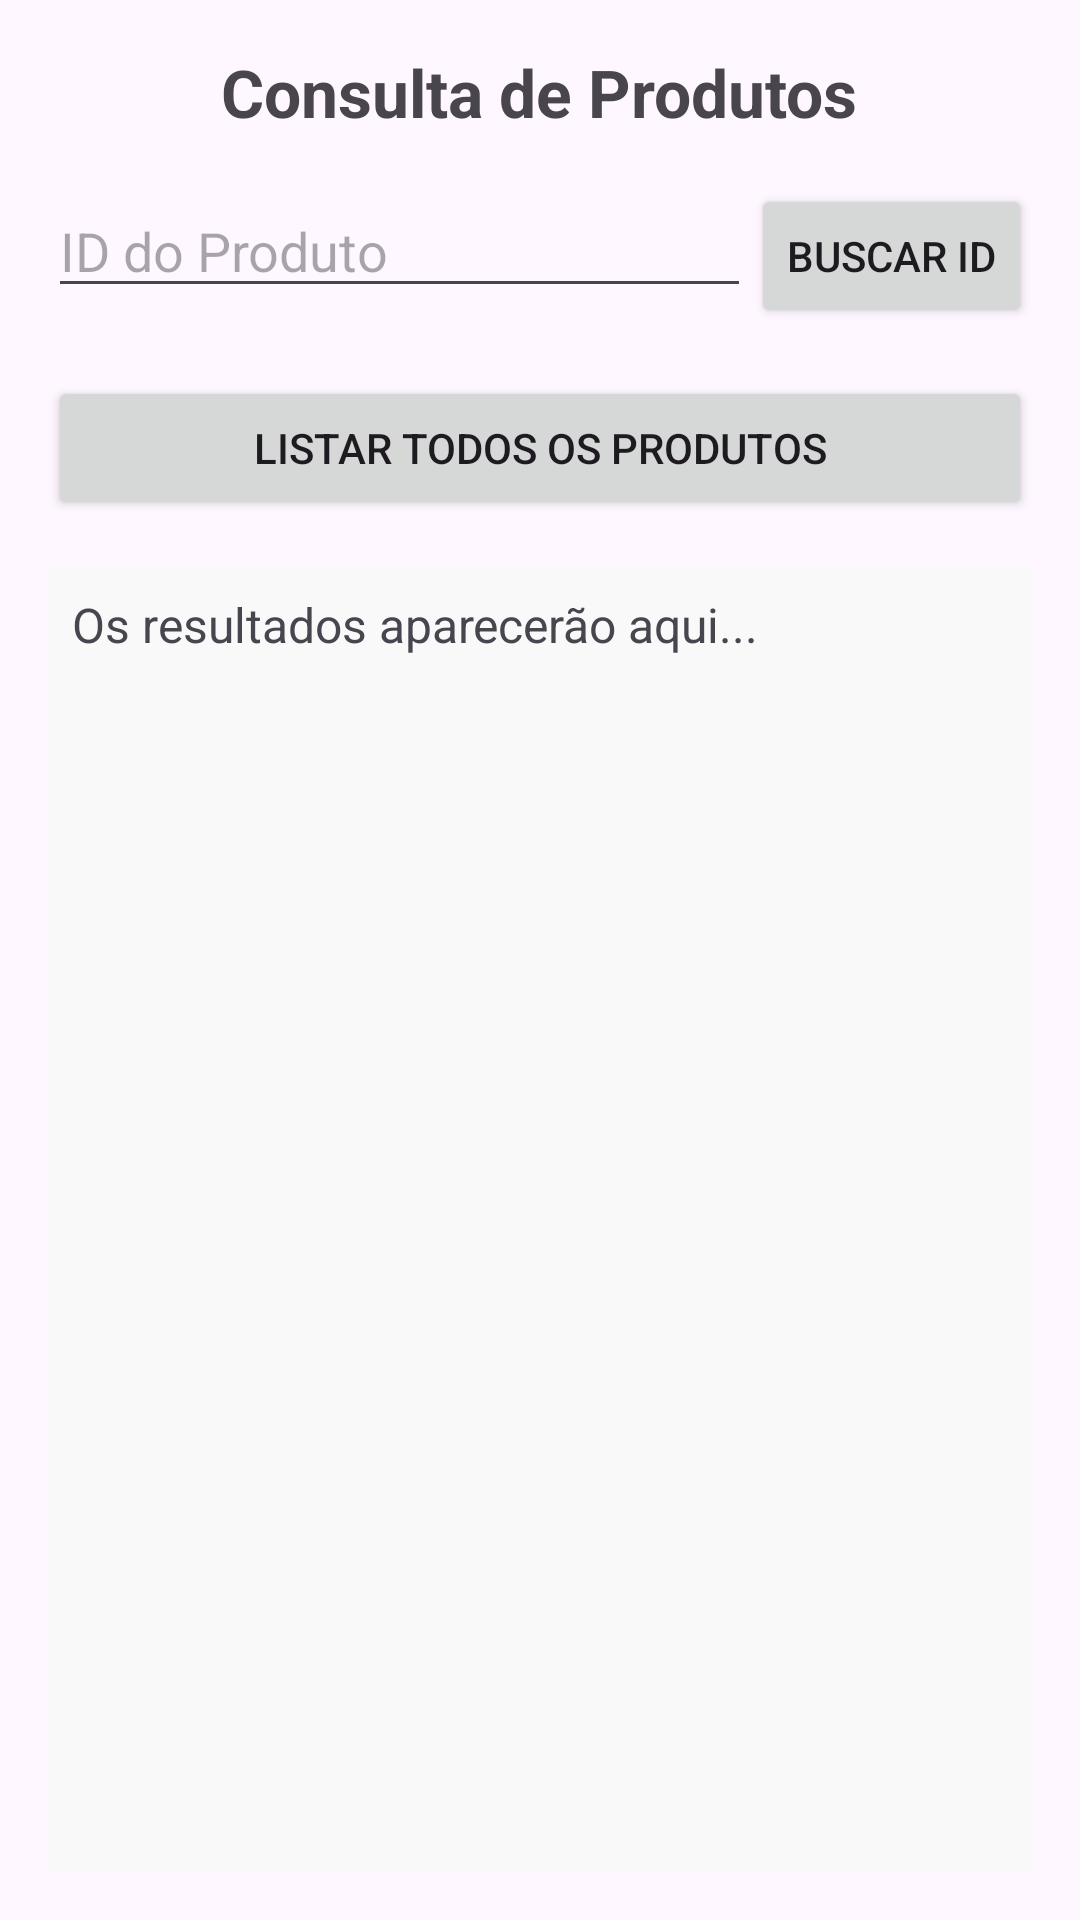

The Android layout XML behind this screen, and the referenced resources:
<!-- AndroidManifest.xml: application theme Theme.Exercicioapi -->
<!-- res/layout/activity_read.xml -->
<?xml version="1.0" encoding="utf-8"?>
<LinearLayout xmlns:android="http://schemas.android.com/apk/res/android"
    android:layout_width="match_parent"
    android:layout_height="match_parent"
    android:orientation="vertical"
    android:padding="16dp">

    <TextView
        android:layout_width="wrap_content"
        android:layout_height="wrap_content"
        android:text="Consulta de Produtos"
        android:textSize="22sp"
        android:textStyle="bold"
        android:layout_gravity="center_horizontal"
        android:layout_marginBottom="16dp"/>

    <LinearLayout
        android:layout_width="match_parent"
        android:layout_height="wrap_content"
        android:orientation="horizontal"
        android:layout_marginBottom="16dp">

        <EditText
            android:id="@+id/etBuscarId"
            android:layout_width="0dp"
            android:layout_height="wrap_content"
            android:layout_weight="1"
            android:hint="ID do Produto"
            android:inputType="number" />

        <Button
            android:id="@+id/btnBuscarPorId"
            android:layout_width="wrap_content"
            android:layout_height="wrap_content"
            android:text="Buscar ID" />
    </LinearLayout>

    <Button
        android:id="@+id/btnListarTodos"
        android:layout_width="match_parent"
        android:layout_height="wrap_content"
        android:text="Listar Todos os Produtos"
        android:layout_marginBottom="16dp"/>

    <ScrollView
        android:layout_width="match_parent"
        android:layout_height="0dp"
        android:layout_weight="1"
        android:background="#F9F9F9"
        android:padding="8dp">

        <TextView
            android:id="@+id/tvResultadoConsultas"
            android:layout_width="match_parent"
            android:layout_height="wrap_content"
            android:text="Os resultados aparecerão aqui..."
            android:textSize="16sp" />
    </ScrollView>
</LinearLayout>
<!-- resources referenced by this layout -->
<resources>
  <style name="Theme.Exercicioapi" parent="Base.Theme.Exercicioapi" />
  <style name="Base.Theme.Exercicioapi" parent="Theme.Material3.DayNight.NoActionBar">
          
          
      </style>
</resources>
